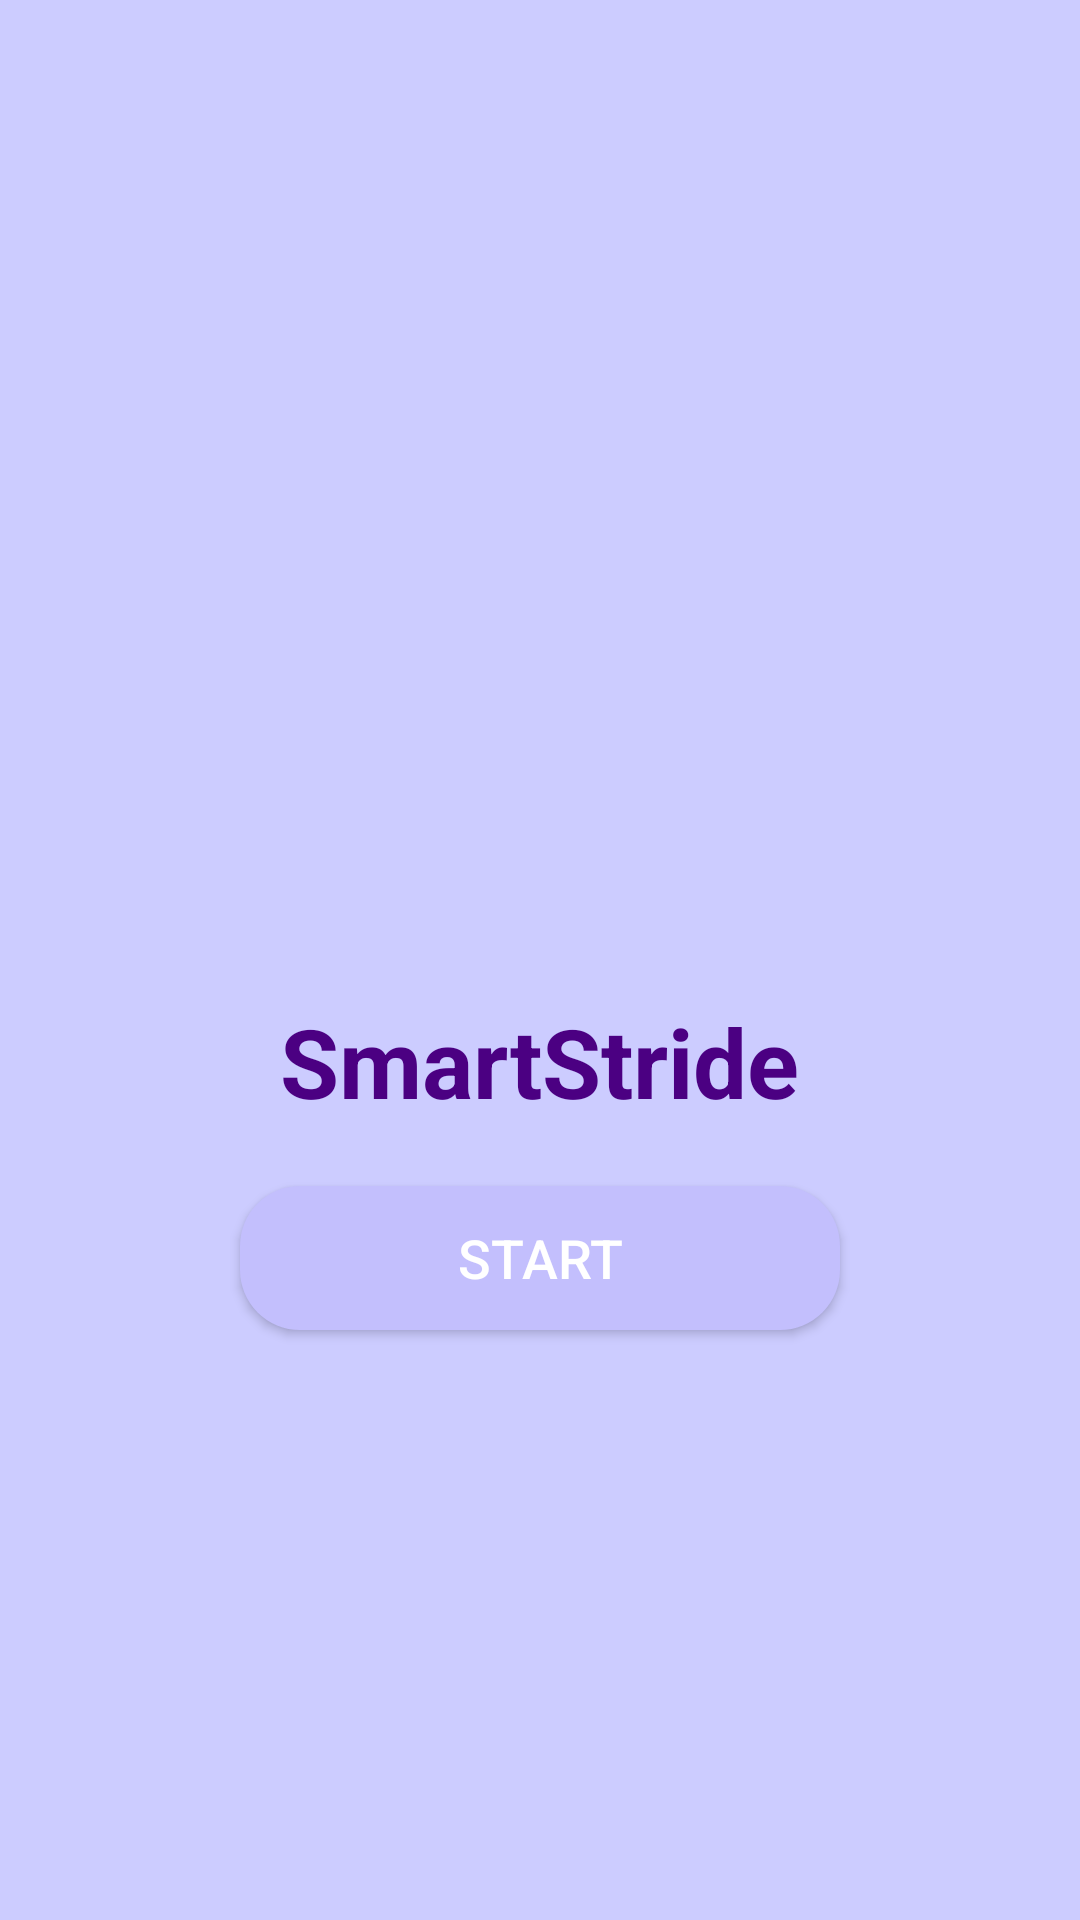

Produce the Android XML layout that renders to this screen, including the resource entries it uses.
<!-- AndroidManifest.xml: application theme Theme.AppCompat.Light.DarkActionBar -->
<!-- res/layout/activity_main.xml -->
<?xml version="1.0" encoding="utf-8"?>
<LinearLayout xmlns:android="http://schemas.android.com/apk/res/android"
    android:layout_width="match_parent"
    android:layout_height="match_parent"
    android:orientation="vertical"
    android:gravity="center"
    android:background="#CCCCFF"
    android:padding="20dp">



    <ImageView
        android:id="@+id/appLogo"
        android:layout_width="126dp"
        android:layout_height="116dp"
        android:layout_marginBottom="20dp"
        android:src="@drawable/logo" />

    <TextView
        android:id="@+id/appTitle"
        android:layout_width="wrap_content"
        android:layout_height="wrap_content"
        android:text="SmartStride"
        android:textSize="32sp"
        android:textStyle="bold"
        android:textColor="#4B0082"/>

    <Button
        android:id="@+id/startButton"
        android:layout_width="200dp"
        android:layout_height="wrap_content"
        android:text="Start"
        android:textSize="18dp"
        android:textColor="#FFFFFF"
        android:background="@drawable/button_bg"
        android:layout_marginTop="20dp"/>
</LinearLayout>
<!-- resources referenced by this layout -->
<resources>
  <!-- drawable button_bg (drawable) -->
  <?xml version="1.0" encoding="utf-8"?>
  <selector xmlns:android="http://schemas.android.com/apk/res/android">
      <item android:state_pressed="true">
          <shape android:shape="rectangle">
              <solid android:color="#A7A3FF"/>
              <corners android:radius="20dp"/>
          </shape>
      </item>
      <item>
          <shape android:shape="rectangle">
              <solid android:color="#C3BFFD"/>
              <corners android:radius="20dp"/>
          </shape>
      </item>
  </selector>
</resources>
